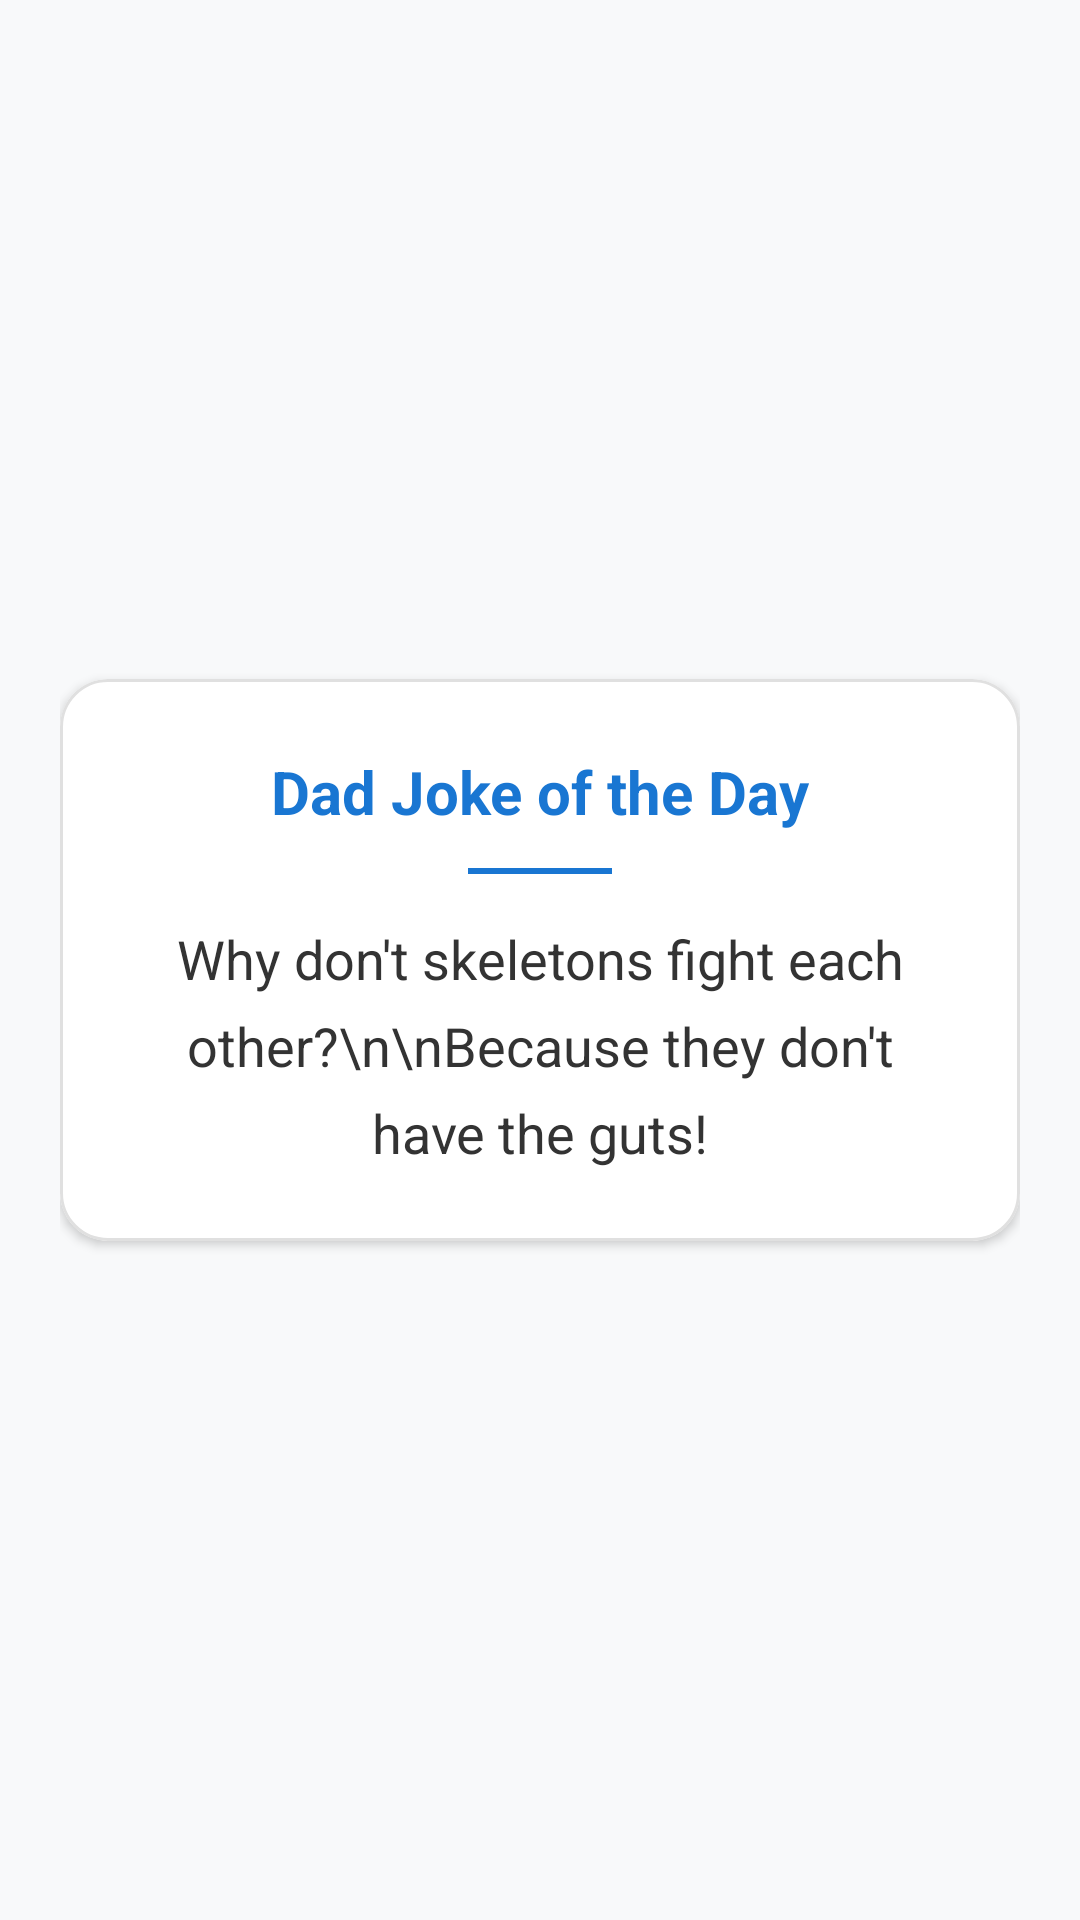

Reconstruct the res/layout file that produces this screen, plus the resources it refers to.
<!-- AndroidManifest.xml: application theme Theme.CST2335_Lab8 -->
<!-- res/layout/activity_dad_joke.xml -->
<?xml version="1.0" encoding="utf-8"?>
<androidx.constraintlayout.widget.ConstraintLayout xmlns:android="http://schemas.android.com/apk/res/android"
    xmlns:app="http://schemas.android.com/apk/res-auto"
    android:layout_width="match_parent"
    android:layout_height="match_parent"
    android:padding="20dp"
    android:background="#F8F9FA">

    <com.google.android.material.card.MaterialCardView
        android:id="@+id/card_joke"
        android:layout_width="match_parent"
        android:layout_height="wrap_content"
        app:cardCornerRadius="16dp"
        app:cardElevation="2dp"
        app:strokeColor="#E0E0E0"
        app:strokeWidth="1dp"
        app:cardBackgroundColor="@color/white"
        app:layout_constraintBottom_toBottomOf="parent"
        app:layout_constraintEnd_toEndOf="parent"
        app:layout_constraintStart_toStartOf="parent"
        app:layout_constraintTop_toTopOf="parent">

        <LinearLayout
            android:layout_width="match_parent"
            android:layout_height="wrap_content"
            android:orientation="vertical"
            android:padding="24dp"
            android:gravity="center_horizontal">

            <TextView
                android:id="@+id/tv_joke_header"
                android:layout_width="wrap_content"
                android:layout_height="wrap_content"
                android:text="Dad Joke of the Day"
                android:textColor="?attr/colorPrimary"
                android:textSize="20sp"
                android:textStyle="bold" />

            <View
                android:layout_width="48dp"
                android:layout_height="2dp"
                android:layout_marginTop="12dp"
                android:layout_marginBottom="16dp"
                android:background="?attr/colorPrimary" />

            <TextView
                android:id="@+id/tv_joke"
                android:layout_width="match_parent"
                android:layout_height="wrap_content"
                android:gravity="center"
                android:lineSpacingExtra="8dp"
                android:text="Why don't skeletons fight each other?\n\nBecause they don't have the guts!"
                android:textColor="#333333"
                android:textSize="18sp"
                android:textStyle="normal" />

        </LinearLayout>
    </com.google.android.material.card.MaterialCardView>

</androidx.constraintlayout.widget.ConstraintLayout>
<!-- resources referenced by this layout -->
<resources>
  <color name="white">#FFFFFFFF</color>
  <style name="Theme.CST2335_Lab8" parent="Theme.MaterialComponents.DayNight.NoActionBar">
          
          <item name="colorPrimary">@color/colorPrimary</item>
          <item name="colorPrimaryVariant">@color/colorPrimaryDark</item>
          <item name="colorOnPrimary">@color/white</item>
          
          <item name="colorSecondary">@color/teal_200</item>
          <item name="colorSecondaryVariant">@color/teal_700</item>
          <item name="colorOnSecondary">@color/black</item>
          
          <item name="android:statusBarColor">?attr/colorPrimaryVariant</item>
  
          
          <item name="windowActionBar">false</item>
          <item name="windowNoTitle">true</item>
      </style>
  <color name="colorPrimary">#1976D2</color>
  <color name="colorPrimaryDark">#0D47A1</color>
  <color name="teal_200">#FF03DAC5</color>
  <color name="teal_700">#FF018786</color>
  <color name="black">#FF000000</color>
</resources>
